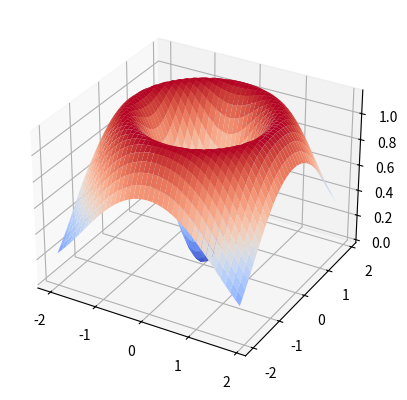

Source code (Python):
import numpy as np
import matplotlib.pyplot as plt
from mpl_toolkits.mplot3d import axes3d
from matplotlib import cm


fig = plt.figure()
ax = fig.add_subplot(111, projection='3d')

x = y = np.arange(-2, 2, 0.1)
X, Y = np.meshgrid(x, y)

sigma = 2
# Z_exp = np.exp(-(X**2 + Y**2)/(2*sigma**2)) / (2*np.pi*sigma**2)
#Z = (-(X**2 + Y**2))
# ZZ = X + Y
# Z = np.exp(-(X))
# Z = np.sin(np.sqrt(X**2 + Y**2)) / np.sqrt(X**2 + Y**2)
Z = np.exp(-(X**2 + Y**2)/2)*(X**2 + Y**2) / 2*np.radians(180)
ax.plot_surface(X, Y, Z, rstride=1, cstride=1, cmap=cm.coolwarm)
#ax.plot_surface(X, Y, ZZ, rstride=1, cstride=1, cmap=cm.coolwarm)
# ax.plot_wireframe(X, Y, Z_exp, rstride=2, cstride=2)
#ax.scatter(X, Y, Z_exp, s=1)
#ax.scatter(X, Y, ZZ, s=1)
#ax.scatter(X, Y, Z, s=1)

plt.show()



